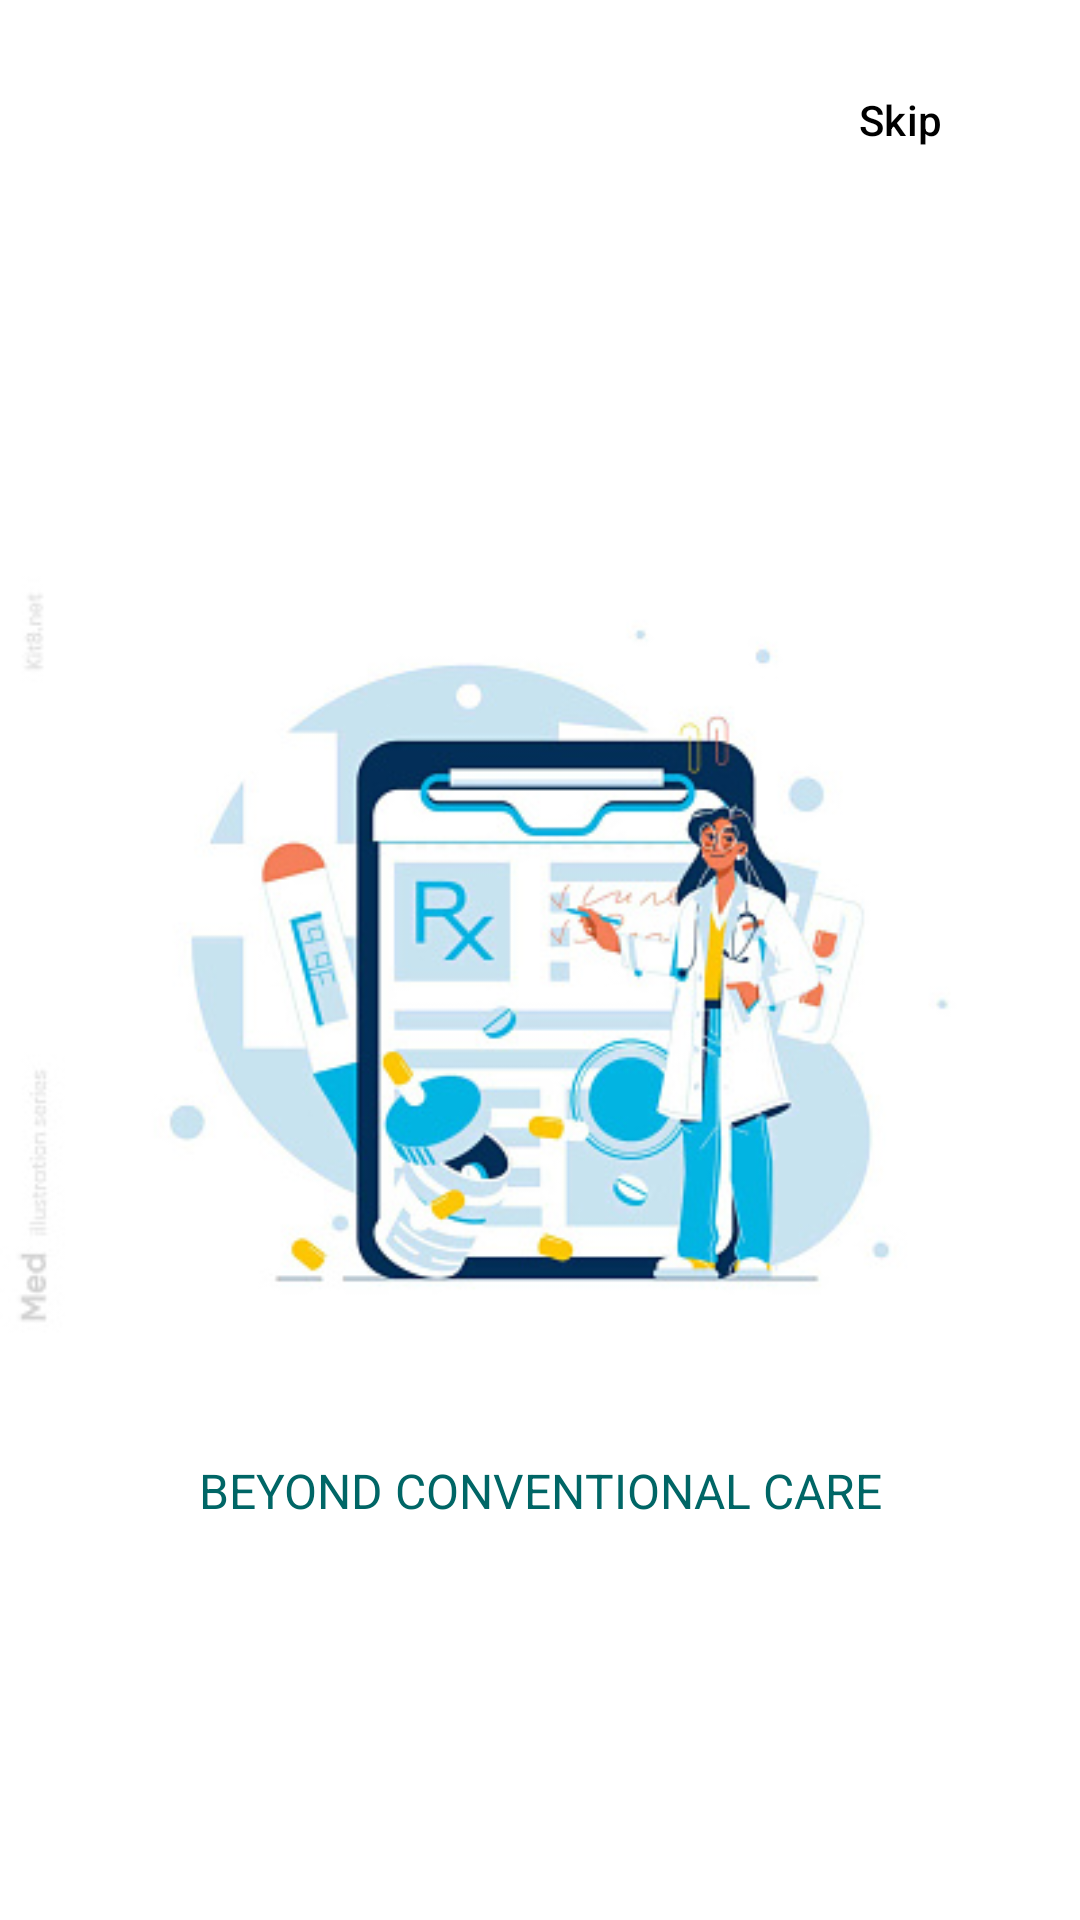

This screen was rendered from an Android layout file. Write that file and the resources it references.
<!-- AndroidManifest.xml: application theme Theme.OsteoporosisDetection -->
<!-- res/layout/screen_one.xml -->
<RelativeLayout xmlns:android="http://schemas.android.com/apk/res/android"
    android:layout_width="match_parent"
    android:layout_height="match_parent"
    android:background="@color/white">

    <ImageView
        android:id="@+id/screenImage"
        android:layout_width="wrap_content"
        android:layout_height="wrap_content"
        android:layout_centerInParent="true"
        android:src="@drawable/screen1" />

    <TextView
        android:id="@+id/firstLine"
        android:layout_width="wrap_content"
        android:layout_height="wrap_content"
        android:layout_below="@id/screenImage"
        android:layout_centerHorizontal="true"
        android:layout_marginTop="16dp"
        android:text="BEYOND CONVENTIONAL CARE"
        android:textColor="#006666"
        android:textSize="16sp"
        android:textAlignment="center"
        android:fontFamily="sans-serif" />

    <LinearLayout
        android:id="@+id/dotsLayout"
        android:layout_width="wrap_content"
        android:layout_height="wrap_content"
        android:orientation="horizontal"
        android:layout_alignParentBottom="true"
        android:layout_centerHorizontal="true"
        android:layout_marginBottom="32dp">

        <ImageView
            android:id="@+id/dot1"
            android:layout_width="8dp"
            android:layout_height="8dp"
            android:layout_margin="4dp"
            android:src="@drawable/dot_active" />

        <ImageView
            android:id="@+id/dot2"
            android:layout_width="8dp"
            android:layout_height="8dp"
            android:layout_margin="4dp"
            android:src="@drawable/dot_inactive" />

        <ImageView
            android:id="@+id/dot3"
            android:layout_width="8dp"
            android:layout_height="8dp"
            android:layout_margin="4dp"
            android:src="@drawable/dot_inactive" />
    </LinearLayout>

    <Button
        android:id="@+id/skipButton"
        android:layout_width="wrap_content"
        android:layout_height="wrap_content"
        android:layout_alignParentTop="true"
        android:layout_alignParentEnd="true"
        android:layout_margin="16dp"
        android:text="Skip"
        android:backgroundTint="#FFFFFF"
        android:textColor="#000000" />


</RelativeLayout>
<!-- resources referenced by this layout -->
<resources>
  <color name="white">#FFFFFF</color>
  <!-- drawable screen1: jpg bitmap (drawable, 40448 bytes) -->
  <style name="Theme.OsteoporosisDetection" parent="Base.Theme.OsteoporosisDetection" />
  <style name="Base.Theme.OsteoporosisDetection" parent="Theme.Material3.DayNight">
          
          
      </style>
</resources>
